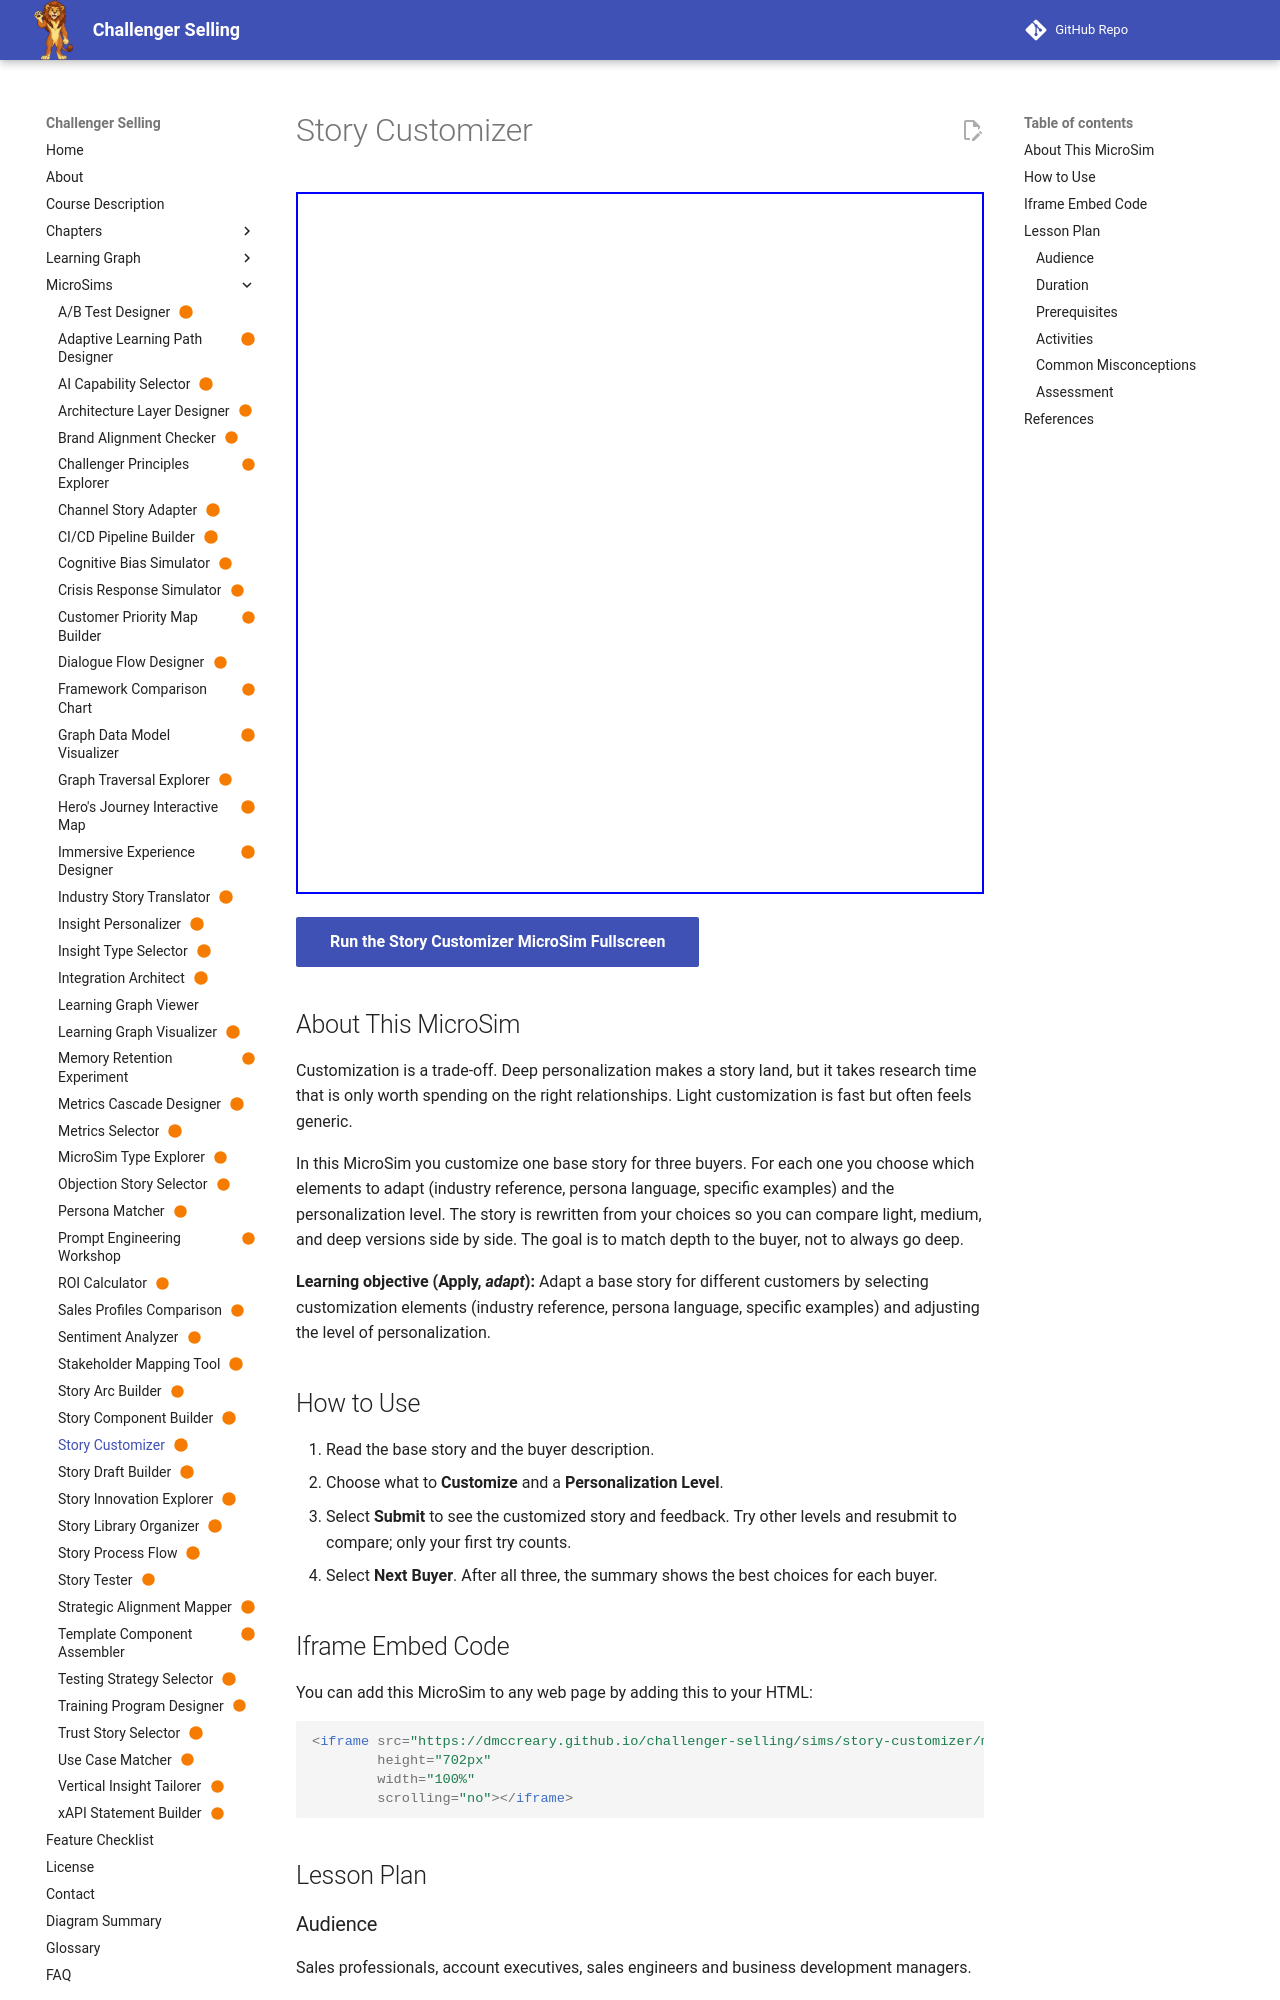

repository: dmccreary/challenger-selling · page: sims/story-customizer/index.html · generator: mkdocs

---
title: "Story Customizer"
description: "Learners decide which story elements to customize and how deeply (light, medium, or deep) for a healthcare CFO, a startup CTO, and a manufacturing CEO, and see each customized version."
image: /sims/story-customizer/story-customizer.png
og:image: /sims/story-customizer/story-customizer.png
twitter:image: /sims/story-customizer/story-customizer.png
social:
   cards: false
status: built
---

# Story Customizer

<iframe src="main.html" height="702px" width="100%" scrolling="no"></iframe>

[Run the Story Customizer MicroSim Fullscreen](./main.html){ .md-button .md-button--primary }

## About This MicroSim

Customization is a trade-off. Deep personalization makes a story land, but it takes research time that is only worth spending on the right relationships. Light customization is fast but often feels generic.

In this MicroSim you customize one base story for three buyers. For each one you choose which elements to adapt (industry reference, persona language, specific examples) and the personalization level. The story is rewritten from your choices so you can compare light, medium, and deep versions side by side. The goal is to match depth to the buyer, not to always go deep.

**Learning objective (Apply, *adapt*):** Adapt a base story for different customers by selecting customization elements (industry reference, persona language, specific examples) and adjusting the level of personalization.

## How to Use

1. Read the base story and the buyer description.
2. Choose what to **Customize** and a **Personalization Level**.
3. Select **Submit** to see the customized story and feedback. Try other levels and resubmit to compare; only your first try counts.
4. Select **Next Buyer**. After all three, the summary shows the best choices for each buyer.

## Iframe Embed Code

You can add this MicroSim to any web page by adding this to your HTML:

```html
<iframe src="https://dmccreary.github.io/challenger-selling/sims/story-customizer/main.html"
        height="702px"
        width="100%"
        scrolling="no"></iframe>
```

## Lesson Plan
